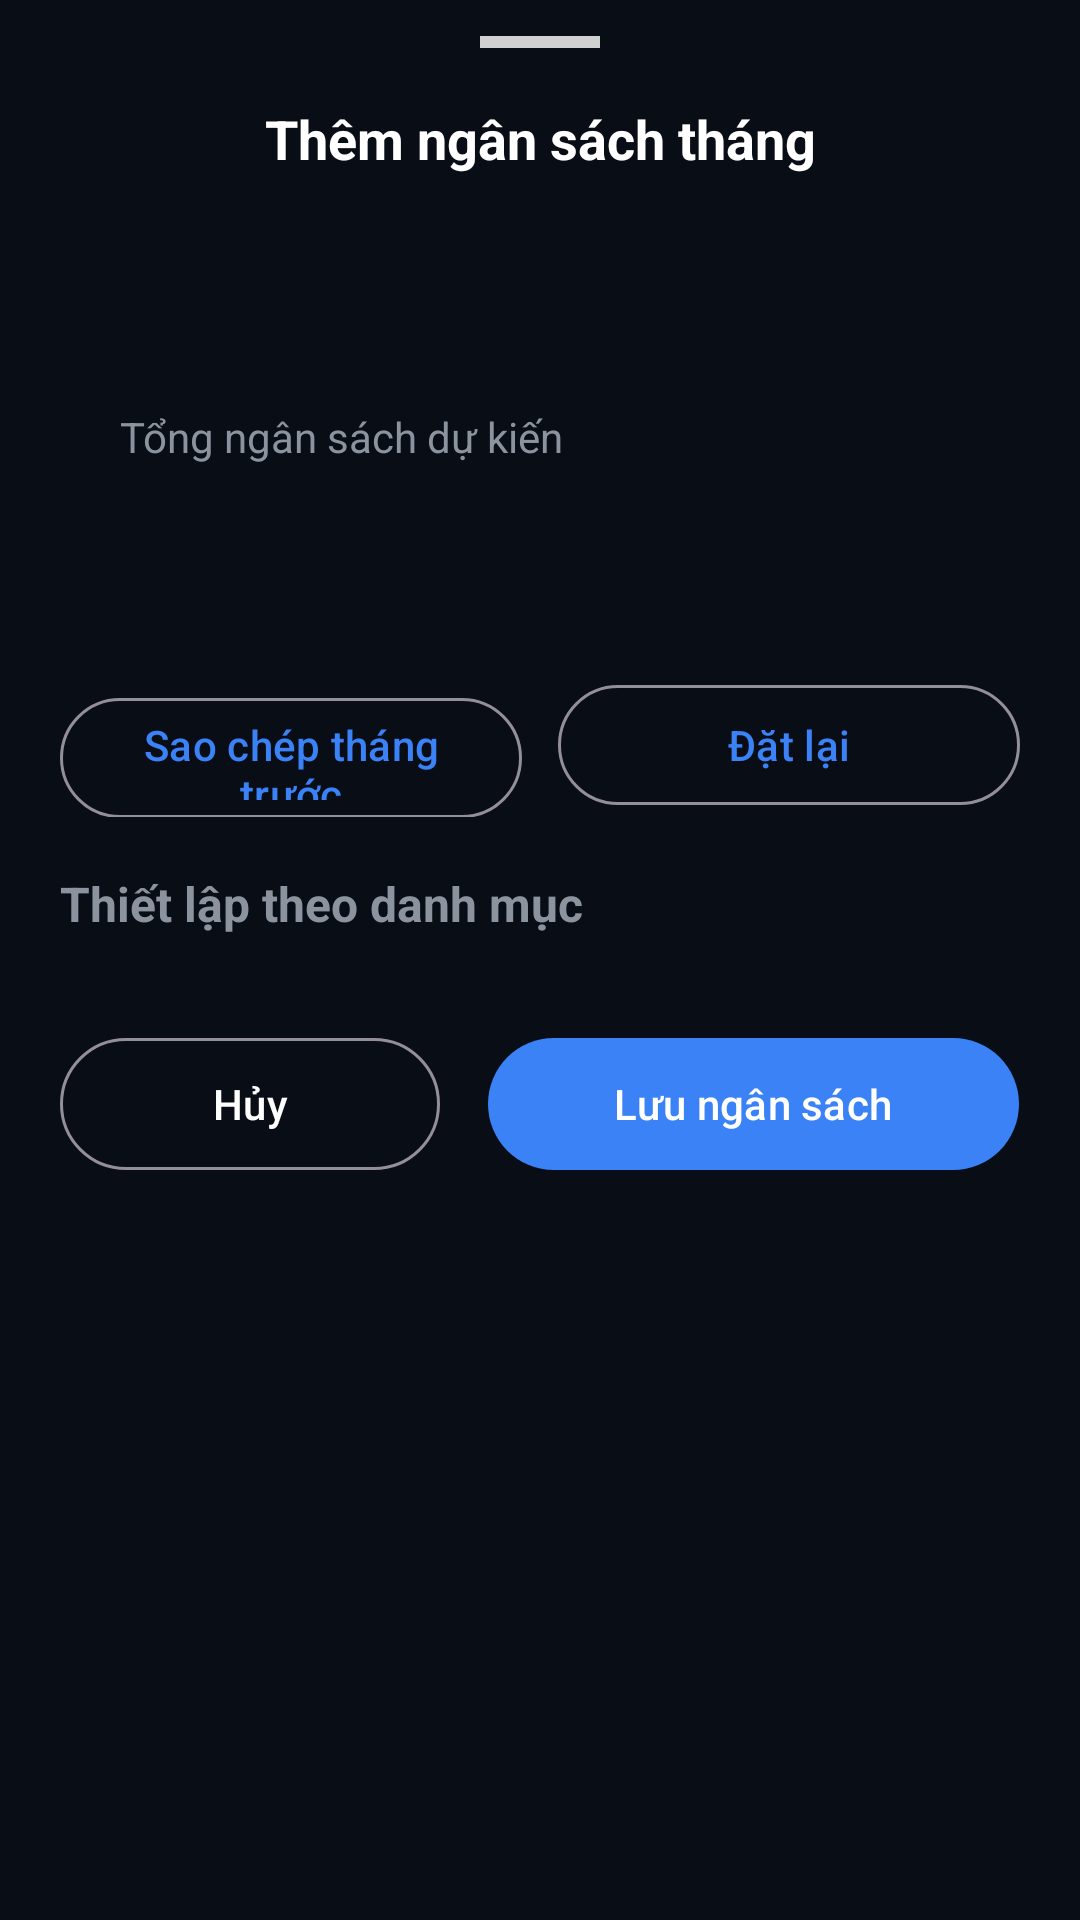

Reconstruct the res/layout file that produces this screen, plus the resources it refers to.
<!-- AndroidManifest.xml: application theme Theme.PersonalFinance -->
<!-- res/layout/fragment_add_budget.xml -->
<?xml version="1.0" encoding="utf-8"?>
<ScrollView xmlns:android="http://schemas.android.com/apk/res/android"
    xmlns:app="http://schemas.android.com/apk/res-auto"
    android:layout_width="match_parent"
    android:layout_height="match_parent"
    android:background="@drawable/bg_bottom_sheet"
    android:fillViewport="true">

    <LinearLayout
        android:layout_width="match_parent"
        android:layout_height="wrap_content"
        android:orientation="vertical"
        android:paddingStart="20dp"
        android:paddingTop="12dp"
        android:paddingEnd="20dp"
        android:paddingBottom="24dp">

        <View
            android:id="@+id/dragHandle"
            android:layout_width="40dp"
            android:layout_height="4dp"
            android:layout_gravity="center_horizontal"
            android:background="#D0D0D0" />

        <LinearLayout
            android:layout_width="match_parent"
            android:layout_height="wrap_content"
            android:layout_marginTop="18dp"
            android:gravity="center_vertical"
            android:orientation="horizontal">

            <TextView
                android:id="@+id/tvSheetTitle"
                android:layout_width="0dp"
                android:layout_height="wrap_content"
                android:layout_weight="1"
                android:gravity="center"
                android:text="Thêm ngân sách tháng"
                android:textColor="@color/text_primary"
                android:textSize="18sp"
                android:textStyle="bold" />
        </LinearLayout>

        <LinearLayout
            android:id="@+id/summaryCard"
            android:layout_width="match_parent"
            android:layout_height="wrap_content"
            android:layout_marginTop="18dp"
            android:background="@drawable/bg_rounded_card"
            android:orientation="vertical"
            android:padding="20dp">

            <TextView
                android:id="@+id/tvMonth"
                android:layout_width="match_parent"
                android:layout_height="wrap_content"
                android:textColor="@color/text_primary"
                android:textSize="16sp"
                android:textStyle="bold" />

            <TextView
                android:layout_width="match_parent"
                android:layout_height="wrap_content"
                android:layout_marginTop="18dp"
                android:text="Tổng ngân sách dự kiến"
                android:textColor="@color/text_secondary"
                android:textSize="14sp" />

            <EditText
                android:id="@+id/edtTotalBudget"
                android:layout_width="match_parent"
                android:layout_height="wrap_content"
                android:background="@android:color/transparent"
                android:inputType="numberDecimal"
                android:paddingTop="6dp"
                android:paddingBottom="2dp"
                android:singleLine="true"
                android:textColor="@color/text_primary"
                android:textSize="22sp"
                android:textStyle="bold" />
        </LinearLayout>

        <LinearLayout
            android:layout_width="match_parent"
            android:layout_height="wrap_content"
            android:layout_marginTop="12dp"
            android:orientation="horizontal">

            <Button
                android:id="@+id/btnCopyPrevious"
                style="@style/Widget.Material3.Button.OutlinedButton"
                android:layout_width="0dp"
                android:layout_height="48dp"
                android:layout_marginEnd="6dp"
                android:layout_weight="1"
                android:text="Sao chép tháng trước"
                android:textAllCaps="false"
                android:textColor="@color/primary" />

            <Button
                android:id="@+id/btnReset"
                style="@style/Widget.Material3.Button.OutlinedButton"
                android:layout_width="0dp"
                android:layout_height="48dp"
                android:layout_marginStart="6dp"
                android:layout_weight="1"
                android:text="Đặt lại"
                android:textAllCaps="false"
                android:textColor="@color/primary" />
        </LinearLayout>

        <TextView
            android:layout_width="match_parent"
            android:layout_height="wrap_content"
            android:layout_marginTop="18dp"
            android:text="Thiết lập theo danh mục"
            android:textColor="@color/text_secondary"
            android:textSize="16sp"
            android:textStyle="bold" />

        <LinearLayout
            android:id="@+id/categoryContainer"
            android:layout_width="match_parent"
            android:layout_height="wrap_content"
            android:layout_marginTop="10dp"
            android:orientation="vertical" />

        <LinearLayout
            android:layout_width="match_parent"
            android:layout_height="wrap_content"
            android:layout_marginTop="20dp"
            android:orientation="horizontal">

            <Button
                android:id="@+id/btnCancel"
                style="@style/Widget.Material3.Button.OutlinedButton"
                android:layout_width="0dp"
                android:layout_height="52dp"
                android:layout_marginEnd="8dp"
                android:layout_weight="1"
                android:text="@string/btn_cancel"
                android:textAllCaps="false"
                android:textColor="@color/text_primary" />

            <Button
                android:id="@+id/btnSave"
                style="@style/Widget.Material3.Button"
                android:layout_width="0dp"
                android:layout_height="52dp"
                android:layout_marginStart="8dp"
                android:layout_weight="1.4"
                android:text="Lưu ngân sách"
                android:textAllCaps="false"
                app:backgroundTint="@color/primary" />
        </LinearLayout>
    </LinearLayout>
</ScrollView>
<!-- resources referenced by this layout -->
<resources>
  <color name="primary">#3B82F6</color>
  <color name="text_primary">#FFFFFF</color>
  <color name="text_secondary">#8B949E</color>
  <string name="btn_cancel">Hủy</string>
  <style name="Theme.PersonalFinance" parent="Theme.Material3.Dark.NoActionBar">
          <item name="colorPrimary">@color/primary</item>
          <item name="colorPrimaryDark">@color/primary_dark</item>
          <item name="colorPrimaryVariant">@color/primary_variant</item>
          <item name="colorSecondary">@color/secondary</item>
          <item name="colorSecondaryVariant">@color/secondary_variant</item>
          <item name="colorOnPrimary">@color/white</item>
          <item name="colorOnSecondary">@color/white</item>
          <item name="colorOnSurface">@color/text_primary</item>
          <item name="android:colorBackground">@color/background</item>
          <item name="colorSurface">@color/surface</item>
          <item name="colorSurfaceVariant">@color/surface_variant</item>
          <item name="android:statusBarColor">@color/background</item>
          <item name="android:navigationBarColor">@color/background</item>
      </style>
  <color name="primary_dark">#06080C</color>
  <color name="primary_variant">#2563EB</color>
  <color name="secondary">#F85149</color>
  <color name="secondary_variant">#D946EF</color>
  <color name="white">#FFFFFFFF</color>
  <color name="background">#090D16</color>
  <color name="surface">#161B2A</color>
  <color name="surface_variant">#1F263B</color>
</resources>
